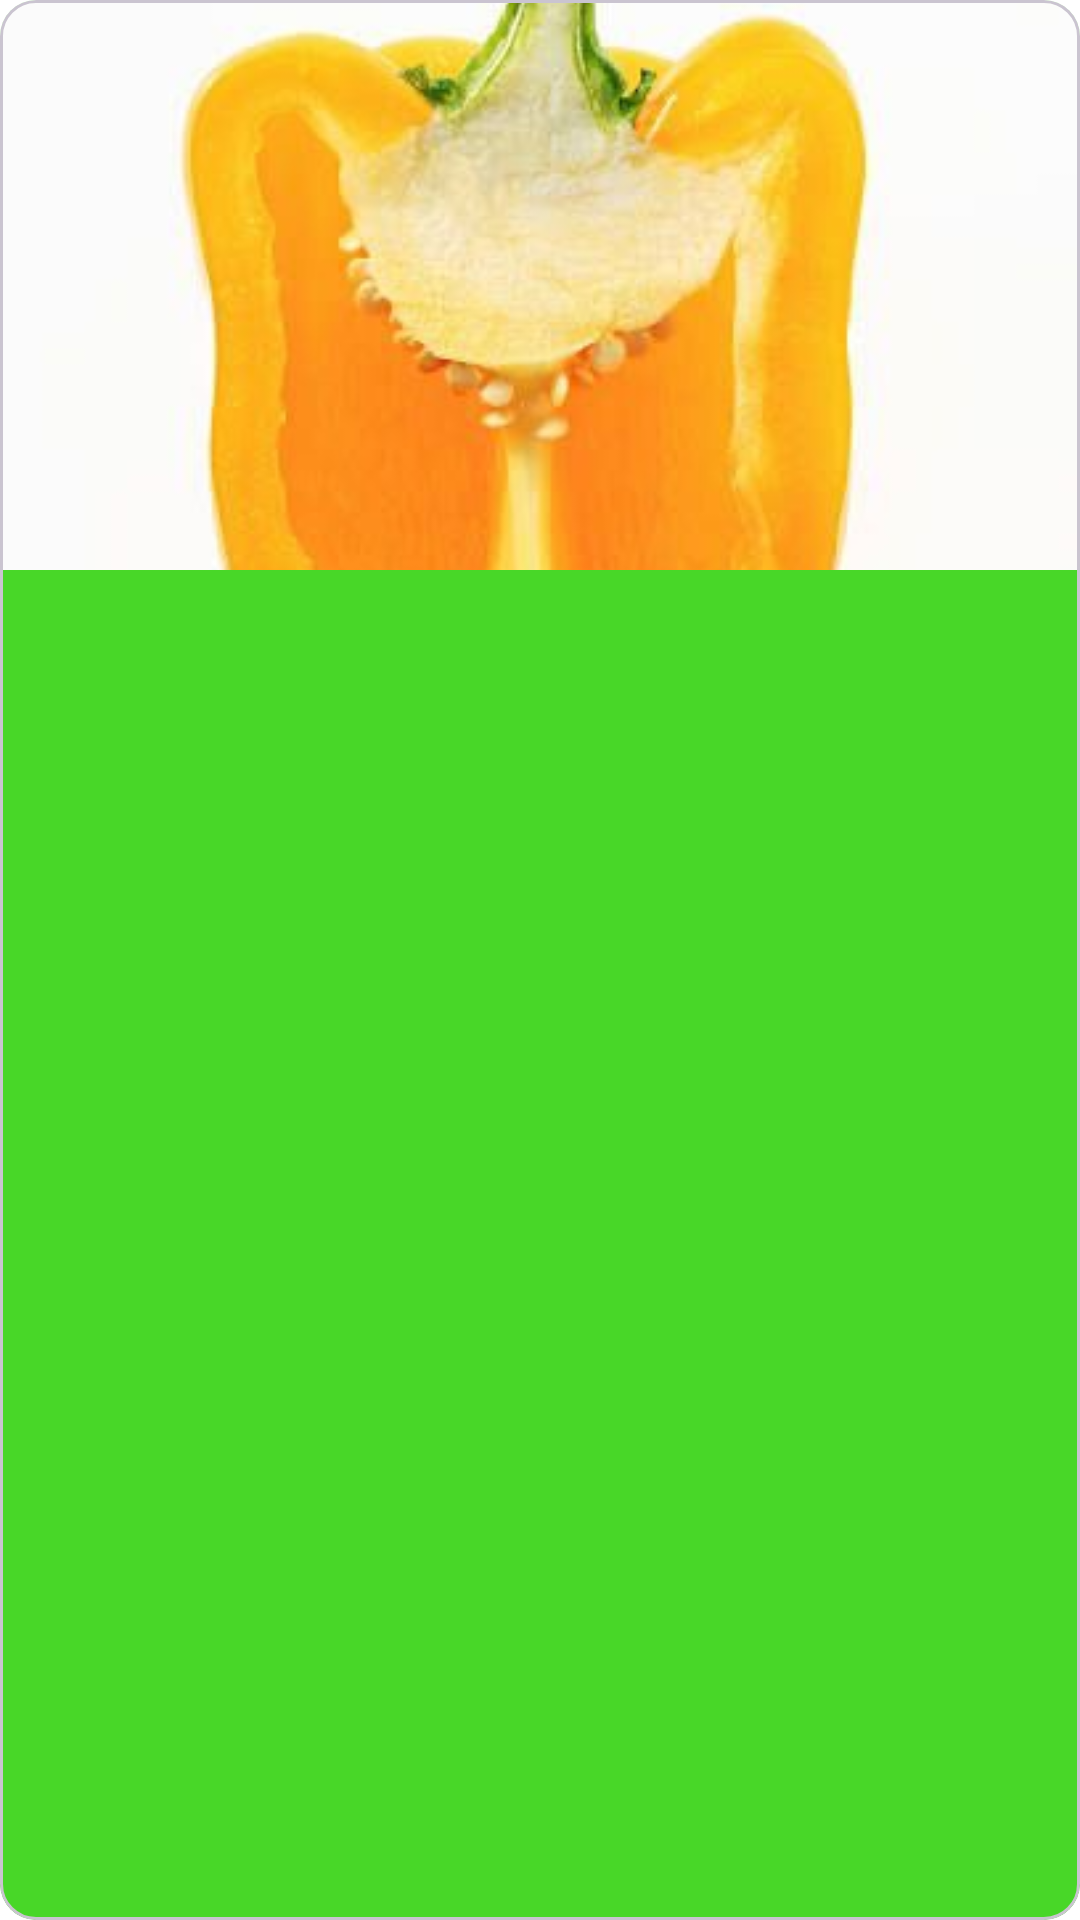

The Android layout XML behind this screen, and the referenced resources:
<!-- AndroidManifest.xml: application theme Base.Theme.MyApplication -->
<!-- res/layout/item.xml -->
<?xml version="1.0" encoding="utf-8"?>
<com.google.android.material.card.MaterialCardView xmlns:android="http://schemas.android.com/apk/res/android"
    android:layout_width="match_parent"
    android:layout_height="wrap_content"
    android:layout_margin="8dp">
    <LinearLayout
        android:layout_width="wrap_content"
        android:layout_height="wrap_content"
        android:orientation="vertical">
    <ImageView
        android:id="@+id/img_product"
        android:layout_width="match_parent"
        android:src="@drawable/otchuong"
        android:scaleType="centerCrop"
        android:layout_height="190dp"/>
    <LinearLayout
        android:layout_width="match_parent"
        android:layout_height="wrap_content"
        android:orientation="vertical">

    </LinearLayout>
    </LinearLayout>

</com.google.android.material.card.MaterialCardView>
<!-- resources referenced by this layout -->
<resources>
  <!-- drawable otchuong: jpg bitmap (drawable, 20116 bytes) -->
  <style name="Base.Theme.MyApplication" parent="Theme.Material3.Light.NoActionBar">
          
          <item name="colorPrimary">@color/green_unique</item>
          <item name="colorSecondary">@color/green_unique</item>
          <item name="colorOnSurface">@color/white</item>
          <item name="colorSurface">@color/green_unique</item>
          <item name="android:windowBackground">@color/white</item>
  
      </style>
  <color name="green_unique">#48d728</color>
  <color name="white">#FFFFFFFF</color>
</resources>
